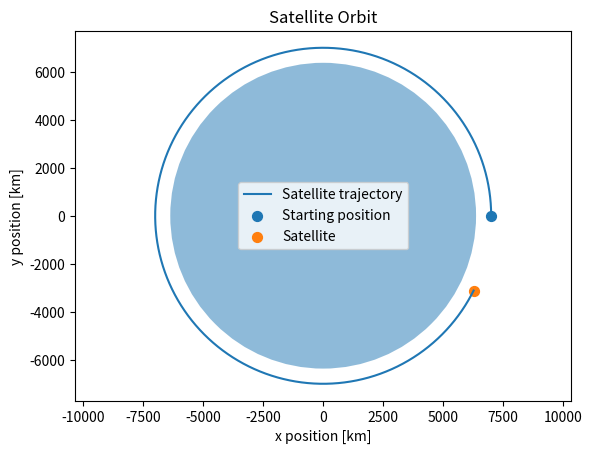

The matplotlib source for this figure:
import matplotlib.pyplot as plt

# Orbital Mechanics Simulation

# Physical constants
G = 6.67430e-11       # gravitational constant [m^3 kg^-1 s^-2]
M_earth = 5.972e24    # mass of Earth [kg]
earth_radius = 6.371e6    # radius of Earth [m]

# Initial conditions
x = 7.0e6             # initial x position [m]
y = 0.0               # initial y position [m]
vx = 0.0              # initial x velocity [m/s]
vy = 7546.0           # initial y velocity [m/s]
initial_r = (x**2 + y**2)**0.5

# Simulation settings
dt = 1.0          # time step [s]
total_time = 5400  # total simulation time [s]

# Store the trajectory
x_positions = []
y_positions = []

# Simulation loop
for t in range(total_time):

    # Distance from Earth's center
    r = (x**2 + y**2)**0.5

    # Gravitational acceleration
    ax = -G * M_earth * x / r**3
    ay = -G * M_earth * y / r**3

    # Update velocity
    vx = vx + ax * dt
    vy = vy + ay * dt

    # Update position
    x = x + vx * dt
    y = y + vy * dt

    # Store current position
    x_positions.append(x)
    y_positions.append(y)

print("Final position:", x, y, "m")
print("Final velocity:", vx, vy, "m/s")

# Calculate final speed
speed = (vx**2 + vy**2)**0.5

print("Final speed:", speed, "m/s")
print("Final speed:", speed / 1000, "km/s")
orbital_period = 2*3.14159*(initial_r**3 / (G*M_earth))**0.5

print("Orbital_period:", orbital_period, "s")
print("Orbital_period:", orbital_period / 60, "min")
final_r = (x**2 + y**2)**0.5
specific_energy = (speed**2 / 2) - (G * M_earth / final_r)

print("Specific mechanical energy:", specific_energy, "J/kg")
theoretical_speed = (G * M_earth / initial_r)**0.5
print("Theoretical circular speed:", theoretical_speed, "m/s")
difference = speed - theoretical_speed
print("Speed difference:", difference, "m/s")

# Calculate final altitude
earth_radius = 6.371e6 # Earth radius [m]
altitude = final_r - earth_radius

print("Final altitude:",altitude / 1000, "km")

# Plot the orbit
plt.plot(
    [x/1000 for x in x_positions],
    [y/1000 for y in y_positions],
    label="Satellite trajectory"
)

plt.scatter(
    x_positions[0]/1000,
    y_positions[0]/1000,
    s=50,
    label="Starting position"
)

# Draw satellite
plt.scatter(
    x_positions[-1]/1000,
    y_positions[-1]/1000,
    s=50,
    label="Satellite"
)

# Draw Earth
earth = plt.Circle((0, 0), earth_radius / 1000, alpha=0.5)
plt.gca().add_patch(earth)

plt.xlabel("x position [km]")
plt.ylabel("y position [km]")
plt.title("Satellite Orbit")
plt.axis("equal")
plt.legend()
plt.savefig("orbit.png")
plt.show()
